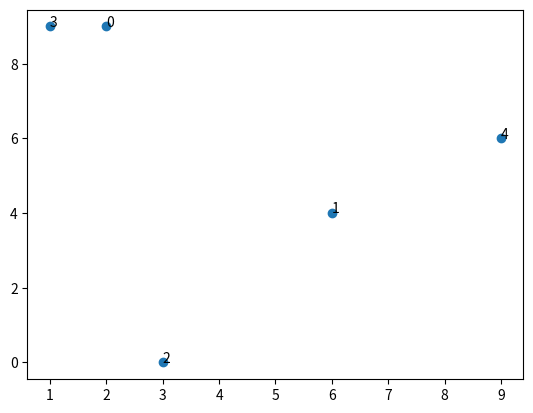

Generate this figure with matplotlib:
import numpy as np
import matplotlib.pyplot as plt
from numpy.random import RandomState

def get_center_from_bbox(bbox):
    #TODO: Implement for real data
    pass


def create_dummy_points(grid_size=10, num_points=10):
    prng = RandomState(1234567890)
    x = prng.randint(0, grid_size, num_points)
    y = prng.randint(0, grid_size, num_points)


    _, ax = plt.subplots()
    ax.scatter(x, y)
    for i in range(num_points):
        ax.annotate(i, (x[i], y[i]))

    return x,y

def get_dist_from_points(x1, y1, x2, y2):
    x_ = np.square(x1 - x2)
    y_ = np.square(y1 - y2)

    return float(np.sqrt(x_ + y_))

def convert_coords_to_dist_matrix(x, y):
    #TODO: Can I get away without creating this distance matrix?
    d = []
    for i in range(len(x)):
        tmp = []
        for j in range(len(x)):
            if i == j:
                tmp.append(0)
            else:
                tmp.append(get_dist_from_points(x[i], y[i], x[j], y[j]))
        d.append(tmp)

    # plt.figure(2)
    # data_array = np.array(d)
    # plt.imshow(data_array, cmap='viridis', interpolation='nearest')
    # plt.colorbar()
    plt.show()
    return d


def basic_tsp(d):
    # Time complexity O(n!); Optimal

    pass

def tsp_nearest_neighbor(distances):
    # Time complexity O(n^2); Greedy
    # https://www.w3schools.com/dsa/dsa_ref_traveling_salesman.php

    n = len(distances)
    visited = [False] * n
    route = [0]
    visited[0] = True
    total_distance = 0

    for _ in range(1, n):
        last = route[-1]
        nearest = None
        min_dist = float('inf')
        for i in range(n):
            if not visited[i] and distances[last][i] < min_dist:
                min_dist = distances[last][i]
                nearest = i
        route.append(nearest)
        visited[nearest] = True
        total_distance += min_dist

    total_distance += distances[route[-1]][0]
    route.append(0)
    return route, total_distance


def tsp_bucket_sort():
    pass

x, y = create_dummy_points(10, 5)
d = convert_coords_to_dist_matrix(x, y)
order_nearest_neigh = tsp_nearest_neighbor(d)
print(order_nearest_neigh)
